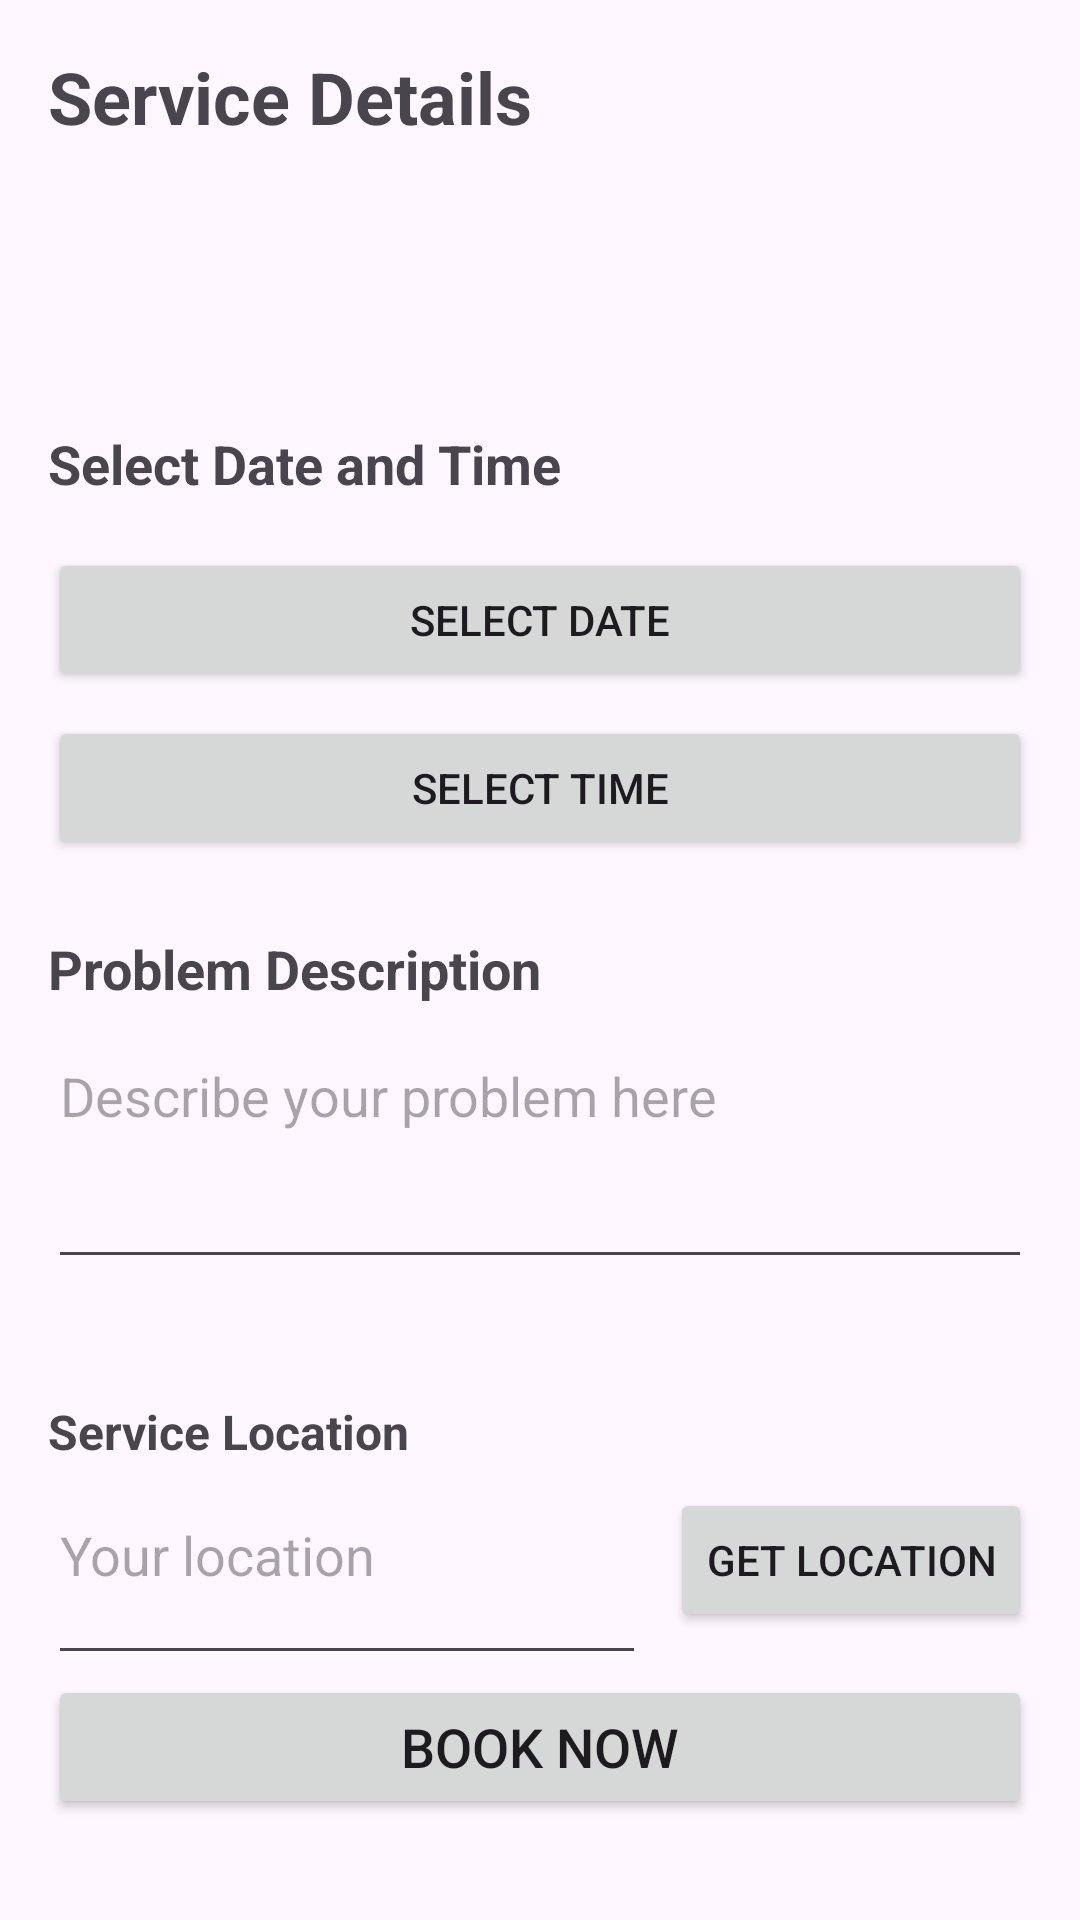

Reconstruct the res/layout file that produces this screen, plus the resources it refers to.
<!-- AndroidManifest.xml: application theme Theme.Mobile_service_app -->
<!-- res/layout/activity_booking.xml -->
<?xml version="1.0" encoding="utf-8"?>
<ScrollView xmlns:android="http://schemas.android.com/apk/res/android"
    android:layout_width="match_parent"
    android:layout_height="match_parent"
    android:padding="16dp">

    <LinearLayout
        android:layout_width="match_parent"
        android:layout_height="wrap_content"
        android:orientation="vertical">

        <TextView
            android:layout_width="match_parent"
            android:layout_height="wrap_content"
            android:text="Service Details"
            android:textSize="24sp"
            android:textStyle="bold"
            android:layout_marginBottom="16dp"/>

        <TextView
            android:id="@+id/tvServiceName"
            android:layout_width="match_parent"
            android:layout_height="wrap_content"
            android:textSize="18sp"
            android:textStyle="bold"
            android:layout_marginBottom="8dp"/>

        <TextView
            android:id="@+id/tvServicePrice"
            android:layout_width="match_parent"
            android:layout_height="wrap_content"
            android:textSize="16sp"
            android:layout_marginBottom="24dp"/>

        <TextView
            android:layout_width="match_parent"
            android:layout_height="wrap_content"
            android:text="Select Date and Time"
            android:textSize="18sp"
            android:textStyle="bold"
            android:layout_marginBottom="16dp"/>

        <Button
            android:id="@+id/btnSelectDate"
            android:layout_width="match_parent"
            android:layout_height="wrap_content"
            android:text="Select Date"
            android:layout_marginBottom="8dp"/>

        <Button
            android:id="@+id/btnSelectTime"
            android:layout_width="match_parent"
            android:layout_height="wrap_content"
            android:text="Select Time"
            android:layout_marginBottom="24dp"/>

        <TextView
            android:layout_width="match_parent"
            android:layout_height="wrap_content"
            android:text="Problem Description"
            android:textSize="18sp"
            android:textStyle="bold"
            android:layout_marginBottom="8dp"/>

        <EditText
            android:id="@+id/etProblemDescription"
            android:layout_width="match_parent"
            android:layout_height="wrap_content"
            android:hint="Describe your problem here"
            android:minLines="3"
            android:gravity="top"
            android:inputType="textMultiLine"
            android:layout_marginBottom="24dp"/>
        
        <TextView
            android:layout_width="match_parent"
            android:layout_height="wrap_content"
            android:text="Service Location"
            android:textSize="16sp"
            android:textStyle="bold"
            android:layout_marginTop="16dp"/>

        <LinearLayout
            android:layout_width="match_parent"
            android:layout_height="wrap_content"
            android:orientation="horizontal"
            android:layout_marginTop="8dp">

            <EditText
                android:id="@+id/etLocation"
                android:layout_width="0dp"
                android:layout_height="wrap_content"
                android:layout_weight="1"
                android:hint="Your location"
                android:inputType="textMultiLine"
                android:minLines="2"
                android:gravity="top"/>

            <Button
                android:id="@+id/btnGetLocation"
                android:layout_width="wrap_content"
                android:layout_height="wrap_content"
                android:text="Get Location"
                android:layout_marginStart="8dp"/>

        </LinearLayout>


        <Button
            android:id="@+id/btnBook"
            android:layout_width="match_parent"
            android:layout_height="wrap_content"
            android:text="Book Now"
            android:textSize="18sp"/>

    </LinearLayout>
</ScrollView>
<!-- resources referenced by this layout -->
<resources>
  <style name="Theme.Mobile_service_app" parent="Base.Theme.Mobile_service_app" />
  <style name="Base.Theme.Mobile_service_app" parent="Theme.Material3.DayNight.NoActionBar">
          
          
      </style>
</resources>
